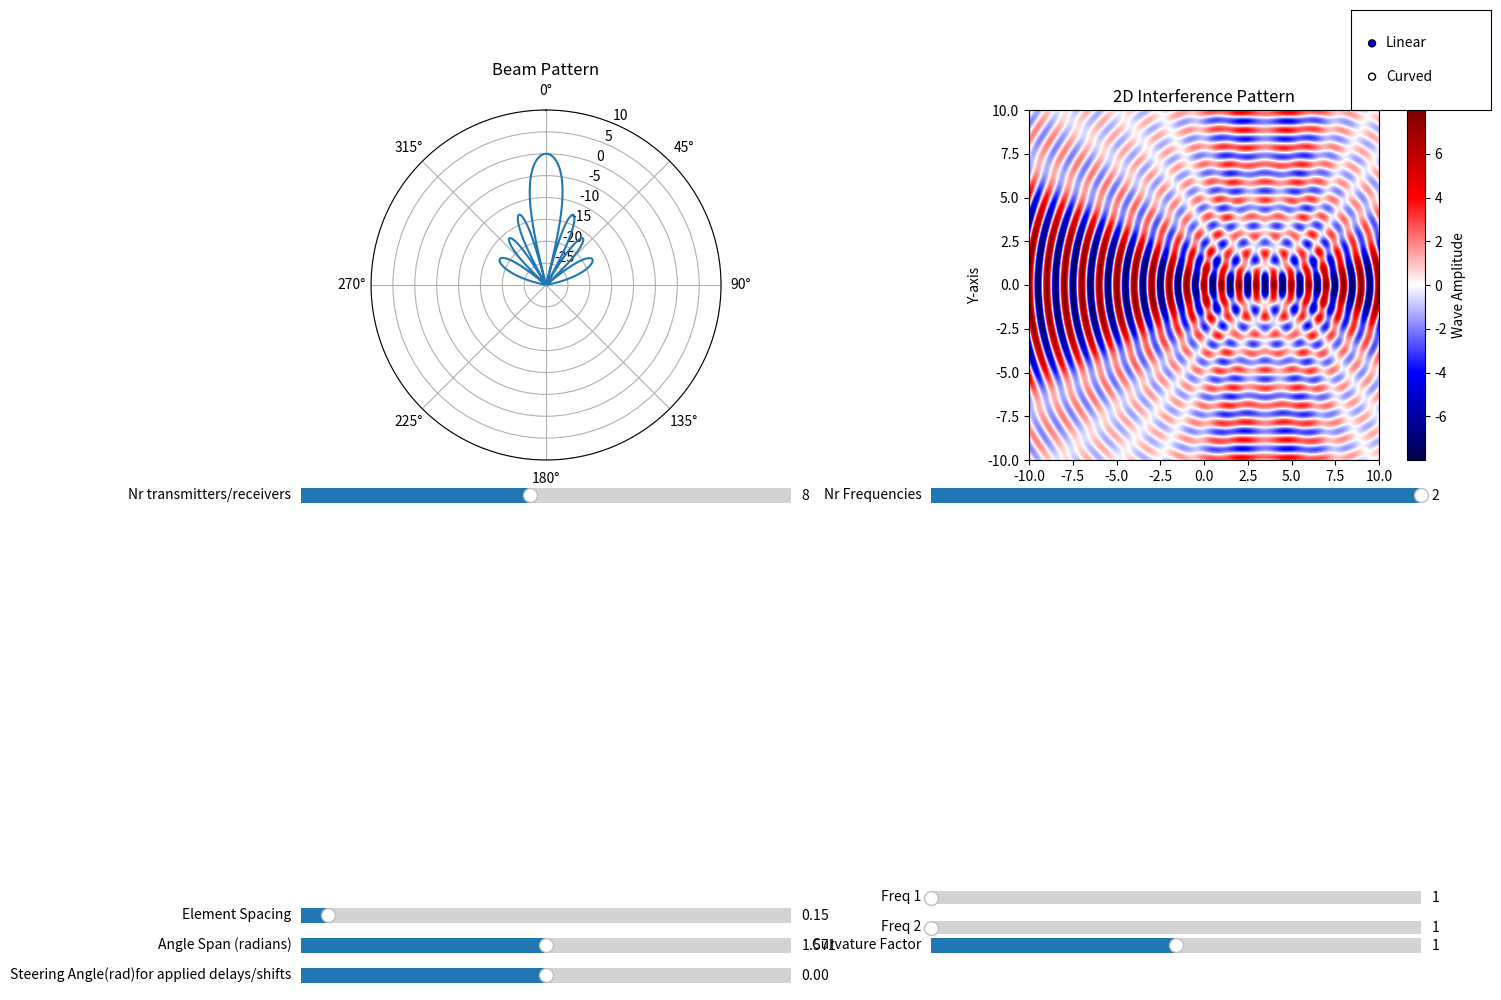

This chart was generated by the following Python code:
import numpy as np
import matplotlib.pyplot as plt
from matplotlib.widgets import Slider, RadioButtons

# Default values
Nr = 8  # Initial number of elements # both geometries parameter
N_fft = 1024  #number of FFT bins Determines the angular resolution
theta_bins = np.arcsin(np.linspace(-1, 1, N_fft))  # Map the FFT bins to angles in radians  # half circle 
#theta_bins =np.linspace(-1*np.pi, np.pi, N_fft)  # full circle 
default_magnitude = 1
default_phases = np.zeros(64)  # Allocate space for up to 64 elements
default_frequencies = np.ones(10)  # Default frequencies (up to 10)
geometry_type = "Linear"  # Default geometry
angle_span = np.pi / 2  # Initial angle span for curvature (90 degrees)  # for curved geometry only #Total angle spanned by the curved array, in radians.
curvature_factor = 1  # Default curvature factor  # for curved geometry only # the "radius" or extent of the curve.(larger values create a more stretched curve)
frequency = 1e9  # 1 GHz signal frequency as initial setup,configuration and calculations
wavelength = 3e8 / frequency  # free space speed / frequency  # assuming electromagnetic waves(eg.5G ) so used speed of light # if acoustic waves(eg.Ultrasound) speed will change according to the medium
element_spacing = wavelength / 2  # Typical spacing is half the wavelength # for linear geometry only
steering_angle = 0  # Initial steering angle (radians)   # both geometries parameter
grid_size = 500
x = np.linspace(-10, 10, grid_size)
y = np.linspace(-10, 10, grid_size)
X, Y = np.meshgrid(x, y)
# Set up the figure and axes
fig = plt.figure('Beamforming Slider App', figsize=(14, 10))
plt.subplots_adjust(left=0.1, bottom=0.05, right=0.9, top=0.95)

# Polar plot for Beam Pattern 
ax_polar = plt.axes([0.1, 0.55, 0.35, 0.35], polar=True)
polar_plot, = ax_polar.plot(theta_bins, np.zeros(N_fft))
ax_polar.set_theta_zero_location('N') # make 0 degrees point up
ax_polar.set_theta_direction(-1) # increase clockwise
ax_polar.set_thetamin(0)#-90  #-1*np.pi
ax_polar.set_thetamax(360)#90  #np.pi
ax_polar.set_ylim([-30, 10]) # range of the radial axis in polar plot 

#  inference map 
ax_inference = plt.axes([0.55, 0.55, 0.4, 0.35])  
inference_plot = ax_inference.imshow(np.zeros_like(X), extent=(-10, 10, -10, 10), cmap='seismic', origin='lower')
ax_inference.set_title("2D Interference Pattern")
ax_inference.set_xlabel("X-axis")
ax_inference.set_ylabel("Y-axis")
plt.colorbar(inference_plot, ax=ax_inference, label="Wave Amplitude")

# Function to calculate steering vector phases
def calculate_steering_phases():
    positions = calculate_positions()
    phases = -2 * np.pi * positions * np.sin(steering_angle) / wavelength # generalization to arbitrary array geometries, Real-valued phase shifts (radians)
    #phases=np.exp(-2j * np.pi * (element_spacing/wavelength) * np.arange(Nr) * np.sin(steering_angle))         # Uniform(equally spaced elements.) Linear Arrays ONLY (ULA)Complex-valued steering vector (phasors).
    return phases

# Function to calculate the element positions based on geometry
def calculate_positions():
    if geometry_type == "Linear":
         #positions = np.linspace(0, (Nr - 1)* element_spacing , Nr)  # Apply element spacing positions are scaled to actual physical distances (e.g., meters).>distorted?!
         positions = np.linspace(0, (Nr - 1) , Nr)  #Generates Nr equally spaced positions starting from 0 up to (Nr - 1). positions are unitless
    elif geometry_type == "Curved":
        angles = np.linspace(-angle_span / 2, angle_span / 2, Nr) #Divides the angle range into Nr equally spaced points.Elements are placed symmetrically about the center of the curve.
        positions = curvature_factor * np.sin(angles)   #Maps the angular positions to physical positions along the curve.
    return positions

# Function to calculate the beam pattern
def beam_pattern():
    num_frequencies = len(default_frequencies)
    beam = np.zeros(N_fft, dtype=np.complex128)#(FFT) produces complex-valued outputs,includes phase and magnitude information of the signal across frequencies.
    positions = calculate_positions()
    
    for freq in default_frequencies:
        w_mags = np.full(Nr, default_magnitude)
        w_phases = default_phases[:Nr]
        w = w_mags * np.exp(1j * (w_phases + 2 * np.pi * freq * positions)) #Computes a complex exponential to represent the phase and frequency-dependent steering. 
                                                                            #Adds the phase shift due to each element's position relative to the signal's frequency.
                                                                            # Scales the steering weights by the element magnitudes.
                                                                            #These weights "steer" the beam toward or away from certain directions.
        w = np.conj(w)#Takes the complex conjugate of the steering weights, reversing the phase to "align" signals coming from the target direction.
        w_padded = np.concatenate((w, np.zeros(N_fft - Nr)))  # Pads the steering vector w with zeros to match the size of N_fft for the FFT.Zero padding improves frequency resolution in the FFT output.
    #     beam += np.fft.fftshift(np.fft.fft(w_padded) * Nr)#Converts the padded steering vector into the frequency domain.Rearranges the FFT output so that the zero-frequency component is centered.resulting beam pattern is scaled proportionally to the number of elements.accumulate contributions from all frequencies in default_frequencies
    
    # w_fft_dB = 10 * np.log10((np.abs(beam) ** 2) / (N_fft * num_frequencies))#The combined beamforming response is normalized and converted to a logarithmic scale (dB), representing of the power distribution(magnitude squared).
    w_fft_dB = 10*np.log10(np.abs(np.fft.fftshift(np.fft.fft(w_padded)))**2) # magnitude of fft in dB
    w_fft_dB -= np.max(w_fft_dB) # normalize to 0 dB at peak
    theta_max = theta_bins[np.argmax(w_fft_dB)]
    # ax_polar.plot([theta_max], [np.max(w_fft_dB)],'ro')
    # ax_polar.text(theta_max - 0.1, np.max(w_fft_dB) - 4, np.round(theta_max * 180 / np.pi))
    return w_fft_dB


def interference_pattern():
    positions = calculate_positions()
    wave_pattern = np.zeros_like(X, dtype=np.complex128)

    for idx, position in enumerate(positions):
        source_x = position * np.cos(steering_angle)  # Apply steering angle
        source_y = position * np.sin(steering_angle)
        r = np.sqrt((X - source_x)**2 + (Y - source_y)**2)
        phase_shift = default_phases[idx]
        #phase_shift = default_phases[idx] + np.pi / 2  # Adjust the phase shift to focus on the main lobe
        #phase_shift = default_phases[idx] + -2 * np.pi * r / wavelength 
        #wave_pattern += np.exp(1j * phase_shift)
        wave_pattern += np.exp(1j * (2 * np.pi * r - phase_shift))

    return np.real(wave_pattern)


# Containers for sliders
freq_slider_axes = []
freq_sliders = []

# Sliders for curvature customization
ax_slider_angle_span = plt.axes([0.1, 0.05, 0.35, 0.03])
slider_angle_span = Slider(ax_slider_angle_span, 'Angle Span (radians)', 0, np.pi, valinit=angle_span)

ax_slider_curvature_factor = plt.axes([0.55, 0.05, 0.35, 0.03])
slider_curvature_factor = Slider(ax_slider_curvature_factor, 'Curvature Factor', 0, 2, valinit=curvature_factor)

# Slider for controlling element spacing (Linear geometry)
ax_slider_spacing = plt.axes([0.1, 0.08, 0.35, 0.03])
slider_spacing = Slider(ax_slider_spacing, 'Element Spacing', 0.1, 1, valinit=element_spacing)

# Single slider for steering angle
ax_slider_steering = plt.axes([0.1, 0.02, 0.35, 0.03])
slider_steering = Slider(ax_slider_steering, 'Steering Angle(rad)for applied delays/shifts', -np.pi/2, np.pi/2, valinit=steering_angle)

# Slider for controlling the number of elements
ax_slider_nr = plt.axes([0.1, 0.5, 0.35, 0.03])
slider_nr = Slider(ax_slider_nr, 'Nr transmitters/receivers', 1, 16, valinit=Nr, valstep=1)

# Slider for controlling the number of frequencies
ax_slider_freq_count = plt.axes([0.55, 0.5, 0.35, 0.03])
slider_freq_count = Slider(ax_slider_freq_count, 'Nr Frequencies', 1, 2, valinit=len(default_frequencies), valstep=1)


ax_radio_geometry = plt.axes([0.85, 0.9, 0.1, 0.1])  
radio_geometry = RadioButtons(ax_radio_geometry, ('Linear', 'Curved'))

# Function to create frequency sliders dynamically
def create_freq_sliders():
    global freq_slider_axes, freq_sliders
    for ax in freq_slider_axes:
        ax.remove()
    freq_slider_axes.clear()
    freq_sliders.clear()

    num_frequencies = int(slider_freq_count.val)
    slider_height = 0.15 / max(num_frequencies, 5)
    for i in range(num_frequencies):
        ax = plt.axes([0.55, 0.1 - i * slider_height, 0.35, slider_height - 0.005])
        slider = Slider(ax, f'Freq {i + 1}', 1, 10, valinit=default_frequencies[i])
        freq_slider_axes.append(ax)
        freq_sliders.append(slider)
        slider.on_changed(update)
    plt.draw()

# Update function
def update(val):
    global Nr, default_frequencies, geometry_type, angle_span, curvature_factor, steering_angle, element_spacing
    Nr = int(slider_nr.val)
    default_frequencies = np.array([slider.val for slider in freq_sliders])
    geometry_type = radio_geometry.value_selected  # Update geometry type
    angle_span = slider_angle_span.val  # Update angle span
    steering_angle = slider_steering.val  # Update steering angle
    curvature_factor = slider_curvature_factor.val  # Update curvature factor
    element_spacing = slider_spacing.val  # Update element spacing
    # Calculate steering phases
    default_phases[:Nr] = calculate_steering_phases()
    
    # Update plots
    w_fft_dB = beam_pattern()
   

    ax_polar.clear()  # Clear the previous polar plot to avoid overlapping
    ax_polar.plot(theta_bins, w_fft_dB)  # Plot the new beam pattern
    ax_polar.set_title("Beam Pattern")
    ax_polar.set_theta_zero_location('N')  # Set zero location to North
    ax_polar.set_theta_direction(-1)  # Set counterclockwise direction
    ax_polar.set_ylim([-30, 10])  # Set polar plot limits

    # Update interference map
    wave_pattern_real = interference_pattern()
    inference_plot.set_data(wave_pattern_real)
    inference_plot.set_clim(wave_pattern_real.min(), wave_pattern_real.max())


    if len(freq_sliders) != int(slider_freq_count.val):
        create_freq_sliders()
    
    fig.canvas.draw_idle()


# Initialize
slider_nr.on_changed(update)
slider_freq_count.on_changed(update)
radio_geometry.on_clicked(update)
slider_angle_span.on_changed(update)
slider_curvature_factor.on_changed(update)
slider_steering.on_changed(update)


# create_phase_sliders()
create_freq_sliders()
update(None)

plt.show()

